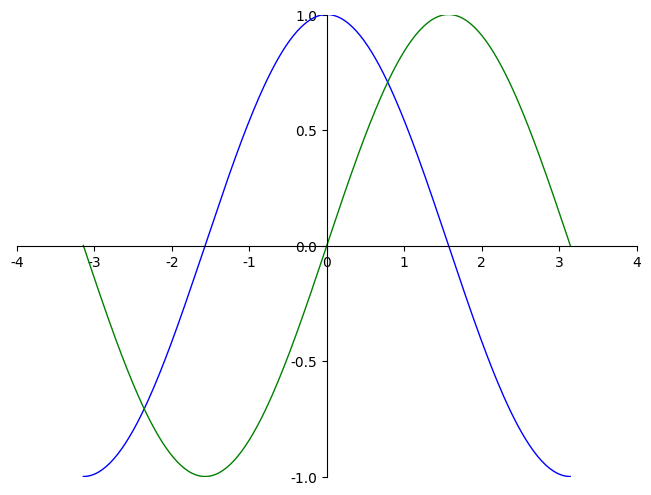

Python code for this plot:
# l = [1,2,2,2,3]
# for i in range(l.count(2)):
#     l.remove(2)
# print(l)
# a = '12345'
# b = "".join(sorted(str(a), reverse=True))
# print(b)
# l = [1,2,3,4,5]
# def fn(list):
#     for i in range(0,len(l)):
#         if list[i] == 3:
#             return i
# print(fn(l))
# [redacted]
# l1 = s.split()
# l2 = []
# end_list = []
# print(l1)
# for i in range(len(l1)):
#     l2.append(list(l1[i]))
# print(l2)
# for i in range(len(l2)):
#     l2[i].append(l2[i][0])
#     l2[i].pop(0)
#     a = ''.join(l2[i])
#     end_list.append(a)
# print(end_list)
# for i in range(len(end_list)):
#     end_list[i] = end_list[i]+'ay'
# print(' '.join(end_list))
# l = [1,2,3,4,5,6]
# print(l[0:0])
# l = ['Hello','world']
# print(list(' '.join(l)))
# d1 = {'name':'rsh','age':18}
# d2 = {'name':'shao','age':18}
# for i in d1.keys():
#     print(d1[i])
# print(list('hello'))
# s = 'aabb'
# print(s[1:])
# s = 'Are *they here *'
# s1 = (s.replace(' ',''))
# print(s1)
# strs = ["flower","flow","flight"]
# result = ""
# for temp in zip(*strs):
#     if len(set(temp)) == 1:
#         result += temp[0]
#     else:
#         break
# print(result)
# for i in zip(*strs):
#     print(i)
# print(ord('a'))
# print(ord('z'))
# print(ord('A'),ord('Z'))
from pylab import *
import matplotlib.pyplot as pl
mpl.rcParams['font.sans-serif'] = 'FangSong'
mpl.rcParams['axes.unicode_minus'] = False
# 2D效果
# 导入 matplotlib 的所有内容（nympy 可以用 np 这个名字来使用）
# 创建一个 8 * 6 点（point）的图，并设置分辨率为 80
figure(figsize=(8, 6), dpi=80)

# 创建一个新的 1 * 1 的子图，接下来的图样绘制在其中的第 1 块（也是唯一的一块）
subplot(1, 1, 1)

X = np.linspace(-np.pi, np.pi, 256, endpoint=True)
C, S = np.cos(X), np.sin(X)

# 绘制余弦曲线，使用蓝色的、连续的、宽度为 1 （像素）的线条
plot(X, C, color="blue", linewidth=1.0, linestyle="-")

# 绘制正弦曲线，使用绿色的、连续的、宽度为 1 （像素）的线条
plot(X, S, color="green", linewidth=1.0, linestyle="-")

# 设置横轴的上下限
xlim(-4.0, 4.0)

# 设置横轴记号
xticks(np.linspace(-4, 4, 9, endpoint=True))

# 设置纵轴的上下限
ylim(-1.0, 1.0)

# 设置纵轴记号
yticks(np.linspace(-1, 1, 5, endpoint=True))

# 以分辨率 72 来保存图片
savefig("0001png", dpi=72)

# 在屏幕上显示
# 获取当前坐标轴对象
ax = gca()
# 一共有上下左右四条边框，设定2个边框为无色none,然后移动另外边框的位置，形成坐标轴
# 设定右边框为无色
ax.spines['right'].set_color('none')
# 设定上边框为无色
ax.spines['top'].set_color('none')
# 将水平坐标的刻度置于底边框（X轴下边）
ax.xaxis.set_ticks_position('bottom')
# 以底边框为X轴，将其置于数据坐标的原点
ax.spines['bottom'].set_position(('data',0))
# 将垂直坐标的刻度置于左边框（Y轴左边）
ax.yaxis.set_ticks_position('left')
# 以左边框为Y轴，将其置于数据坐标的原点
ax.spines['left'].set_position(('data',0))
show()





















